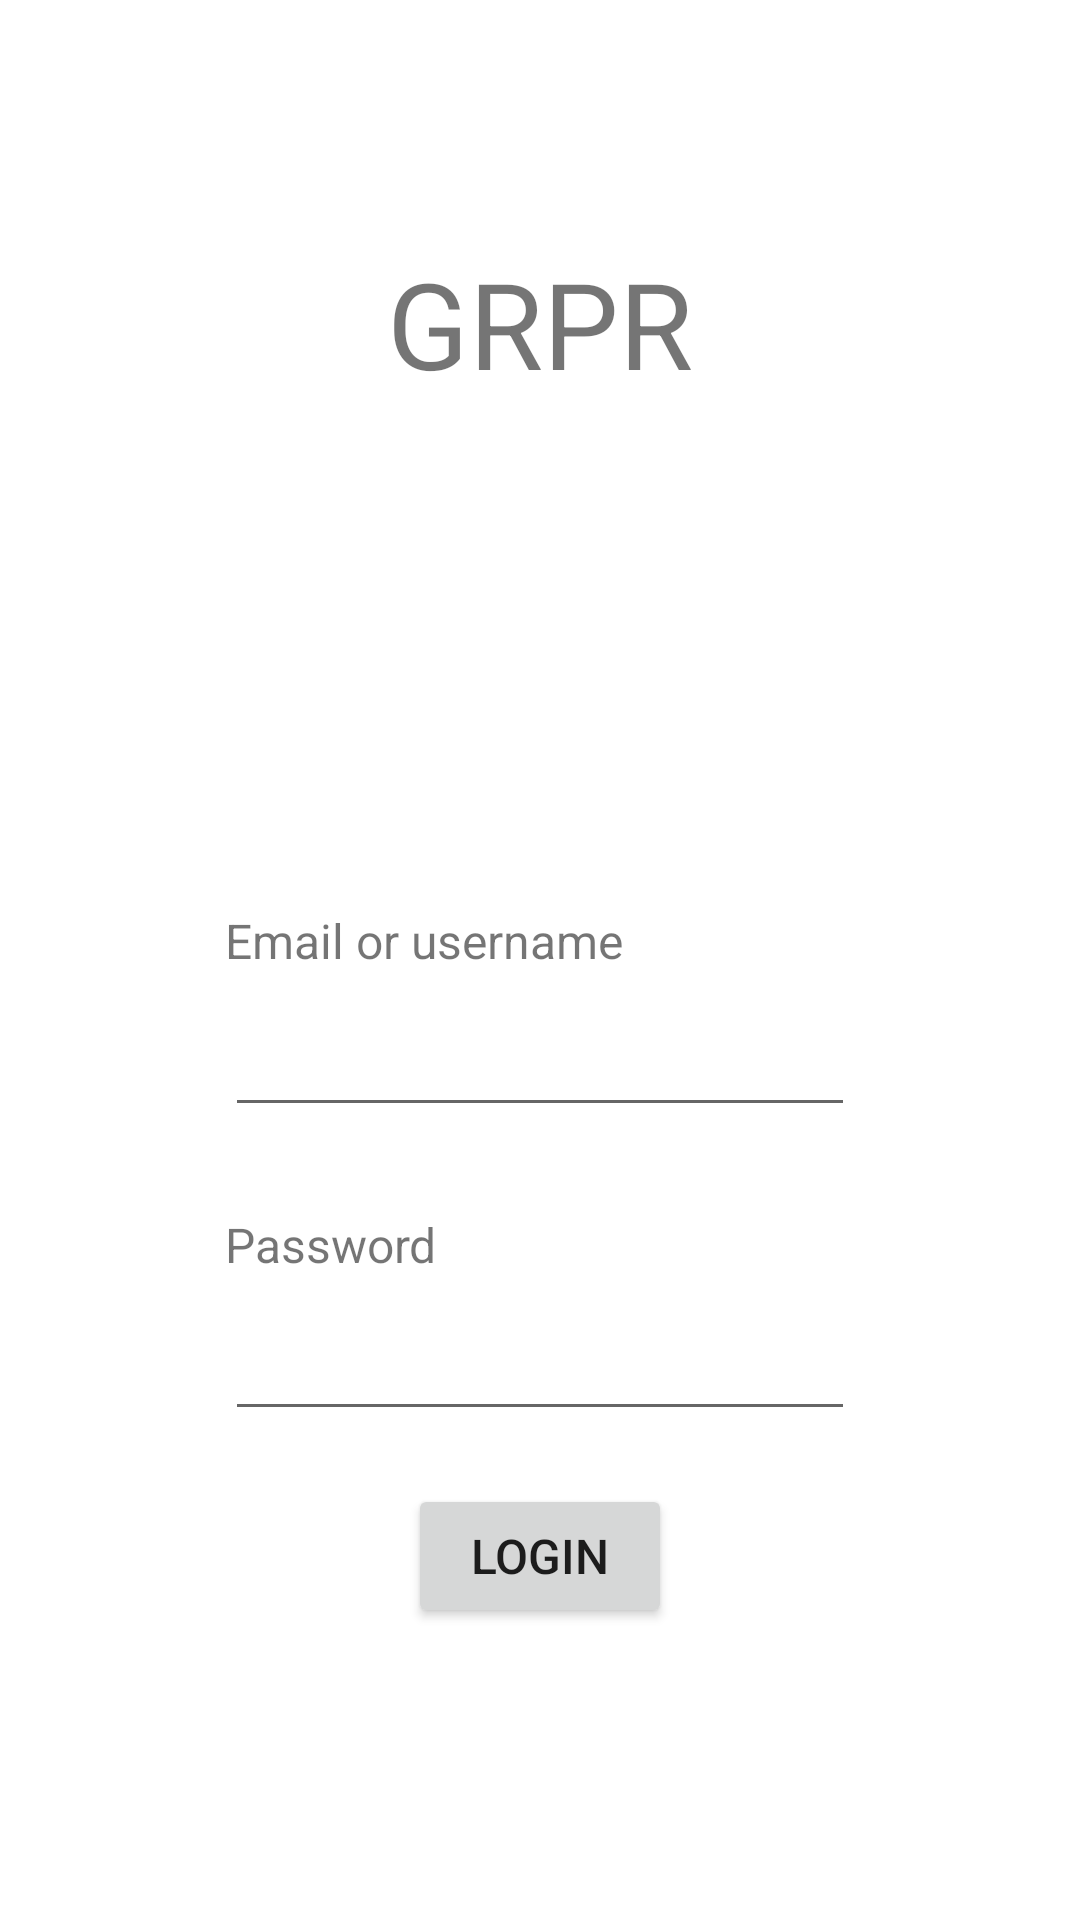

Android layout source for this screen:
<!-- AndroidManifest.xml: application theme Theme.Grpr -->
<!-- res/layout/activity_main.xml -->
<?xml version="1.0" encoding="utf-8"?>
<androidx.constraintlayout.widget.ConstraintLayout xmlns:android="http://schemas.android.com/apk/res/android"
    xmlns:app="http://schemas.android.com/apk/res-auto"
    xmlns:tools="http://schemas.android.com/tools"
    android:layout_width="match_parent"
    android:layout_height="match_parent"
    tools:context=".MainActivity">

    <EditText
        android:id="@+id/editTextTextPassword"
        android:layout_width="wrap_content"
        android:layout_height="wrap_content"
        android:ems="10"
        android:inputType="textPassword"
        android:layout_marginTop="60dp"
        app:layout_constraintEnd_toEndOf="parent"
        app:layout_constraintStart_toStartOf="parent"
        app:layout_constraintTop_toBottomOf="@+id/editTextTextPersonName" />

    <EditText
        android:id="@+id/editTextTextPersonName"
        android:layout_width="wrap_content"
        android:layout_height="wrap_content"
        android:ems="10"
        android:inputType="textPersonName"
        android:layout_marginTop="200dp"
        app:layout_constraintEnd_toEndOf="parent"
        app:layout_constraintStart_toStartOf="parent"
        app:layout_constraintTop_toBottomOf="@+id/textView" />

    <TextView
        android:id="@+id/textView"
        android:layout_width="wrap_content"
        android:layout_height="wrap_content"
        android:text="GRPR"
        android:textSize="40dp"
        android:layout_marginBottom="425dp"
        app:layout_constraintBottom_toBottomOf="parent"
        app:layout_constraintEnd_toEndOf="parent"
        app:layout_constraintStart_toStartOf="parent"
        app:layout_constraintTop_toTopOf="parent" />

    <Button
        android:id="@+id/button"
        android:layout_width="wrap_content"
        android:layout_height="wrap_content"
        android:text="Login"
        android:layout_marginBottom="80dp"
        android:textSize="16dp"
        app:layout_constraintBottom_toBottomOf="parent"
        app:layout_constraintEnd_toEndOf="parent"
        app:layout_constraintStart_toStartOf="parent"
        app:layout_constraintTop_toBottomOf="@+id/editTextTextPassword" />

    <TextView
        android:id="@+id/textView2"
        android:layout_width="wrap_content"
        android:layout_height="wrap_content"
        android:textSize="16dp"
        android:text="Email or username"
        android:layout_marginBottom="10dp"
        app:layout_constraintBottom_toTopOf="@+id/editTextTextPersonName"
        app:layout_constraintStart_toStartOf="@+id/editTextTextPersonName" />

    <TextView
        android:id="@+id/textView3"
        android:layout_width="wrap_content"
        android:layout_height="wrap_content"
        android:textSize="16dp"
        android:text="Password"
        android:layout_marginBottom="10dp"
        app:layout_constraintBottom_toTopOf="@+id/editTextTextPassword"
        app:layout_constraintStart_toStartOf="@+id/editTextTextPassword" />
</androidx.constraintlayout.widget.ConstraintLayout>
<!-- resources referenced by this layout -->
<resources>
  <style name="Theme.Grpr" parent="Theme.MaterialComponents.DayNight.DarkActionBar">
          
          <item name="colorPrimary">@color/purple_500</item>
          <item name="colorPrimaryVariant">@color/purple_700</item>
          <item name="colorOnPrimary">@color/white</item>
          
          <item name="colorSecondary">@color/teal_200</item>
          <item name="colorSecondaryVariant">@color/teal_700</item>
          <item name="colorOnSecondary">@color/black</item>
          
          <item name="android:statusBarColor" tools:targetApi="l">?attr/colorPrimaryVariant</item>
          
      </style>
  <!-- not gathered from this repository: default colours our renderer supplied (Android Studio template values) -->
  <color name="purple_500">#FF6200EE</color>
  <color name="purple_700">#FF3700B3</color>
  <color name="teal_200">#FF03DAC5</color>
  <color name="teal_700">#FF018786</color>
  <color name="black">#FF000000</color>
  <color name="white">#FFFFFFFF</color>
</resources>
